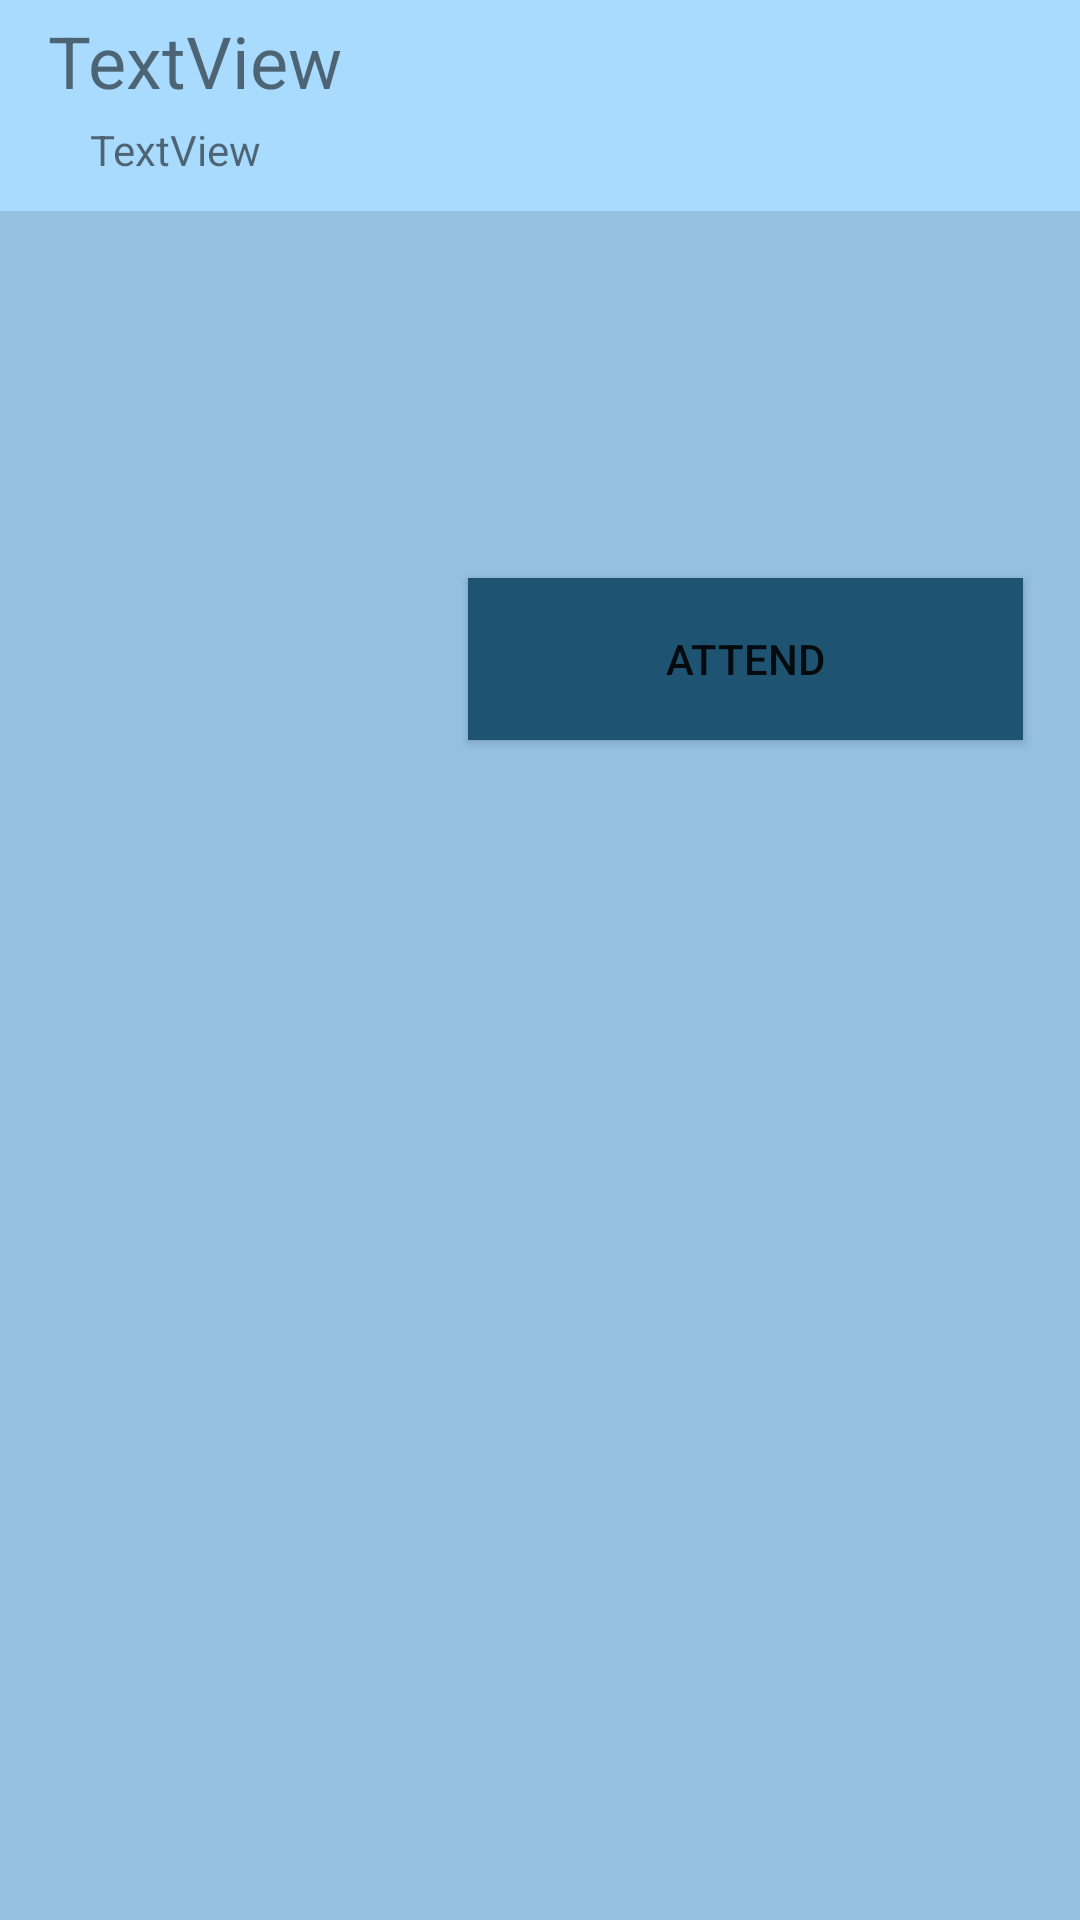

The Android layout XML behind this screen, and the referenced resources:
<!-- AndroidManifest.xml: application theme Theme.APL_PROJECT -->
<!-- res/layout/course_style.xml -->
<?xml version="1.0" encoding="utf-8"?>
<androidx.constraintlayout.widget.ConstraintLayout xmlns:android="http://schemas.android.com/apk/res/android"
    xmlns:app="http://schemas.android.com/apk/res-auto"
    xmlns:tools="http://schemas.android.com/tools"
    android:layout_width="match_parent"
    android:layout_height="wrap_content"
    android:background="#a9dbff">

    <TextView
        android:id="@+id/CTitle"
        android:layout_width="wrap_content"
        android:layout_height="wrap_content"
        android:layout_marginStart="16dp"
        android:layout_marginLeft="16dp"
        android:layout_marginTop="4dp"
        android:layout_marginBottom="34dp"
        android:text="TextView"
        android:textSize="24sp"
        app:layout_constraintBottom_toTopOf="@+id/divider"
        app:layout_constraintStart_toStartOf="parent"
        app:layout_constraintTop_toTopOf="parent" />

    <TextView
        android:id="@+id/CTime"
        android:layout_width="wrap_content"
        android:layout_height="wrap_content"
        android:layout_marginStart="30dp"
        android:layout_marginLeft="30dp"
        android:layout_marginTop="4dp"
        android:layout_marginEnd="68dp"
        android:layout_marginRight="68dp"
        android:text="TextView"
        app:layout_constraintEnd_toStartOf="@+id/joinBTN"
        app:layout_constraintHorizontal_bias="0.0"
        app:layout_constraintStart_toStartOf="parent"
        app:layout_constraintTop_toBottomOf="@+id/CTitle" />

    <Button
        android:id="@+id/joinBTN"
        android:layout_width="0dp"
        android:layout_height="54dp"
        android:layout_marginStart="156dp"
        android:layout_marginLeft="156dp"
        android:layout_marginEnd="19dp"
        android:layout_marginRight="19dp"
        android:background="#1e5371"
        android:text="Attend"
        app:backgroundTint="#1e5371"
        app:layout_constraintBottom_toBottomOf="parent"
        app:layout_constraintEnd_toEndOf="parent"
        app:layout_constraintHorizontal_bias="0.992"
        app:layout_constraintStart_toEndOf="@+id/CTime"
        app:layout_constraintStart_toStartOf="parent"
        app:layout_constraintTop_toTopOf="parent"
        app:layout_constraintVertical_bias="0.329" />

    <View
        android:id="@+id/divider"
        android:layout_width="0dp"
        android:layout_height="0dp"
        android:background="?android:attr/listDivider"
        app:layout_constraintBottom_toBottomOf="parent"
        app:layout_constraintEnd_toEndOf="parent"
        app:layout_constraintStart_toStartOf="parent"
        app:layout_constraintTop_toBottomOf="@+id/CTitle" />

</androidx.constraintlayout.widget.ConstraintLayout>
<!-- resources referenced by this layout -->
<resources>
  <style name="Theme.APL_PROJECT" parent="Theme.MaterialComponents.DayNight.DarkActionBar">
          
          <item name="colorPrimary">@color/purple_500</item>
          <item name="colorPrimaryVariant">@color/purple_700</item>
          <item name="colorOnPrimary">@color/white</item>
          
          <item name="colorSecondary">@color/teal_200</item>
          <item name="colorSecondaryVariant">@color/teal_700</item>
          <item name="colorOnSecondary">@color/black</item>
          
          <item name="android:statusBarColor" tools:targetApi="l">?attr/colorPrimaryVariant</item>
          
      </style>
  <color name="purple_500">#FF6200EE</color>
  <color name="purple_700">#FF3700B3</color>
  <color name="white">#FFFFFFFF</color>
  <color name="teal_200">#FF03DAC5</color>
  <color name="teal_700">#FF018786</color>
  <color name="black">#FF000000</color>
</resources>
